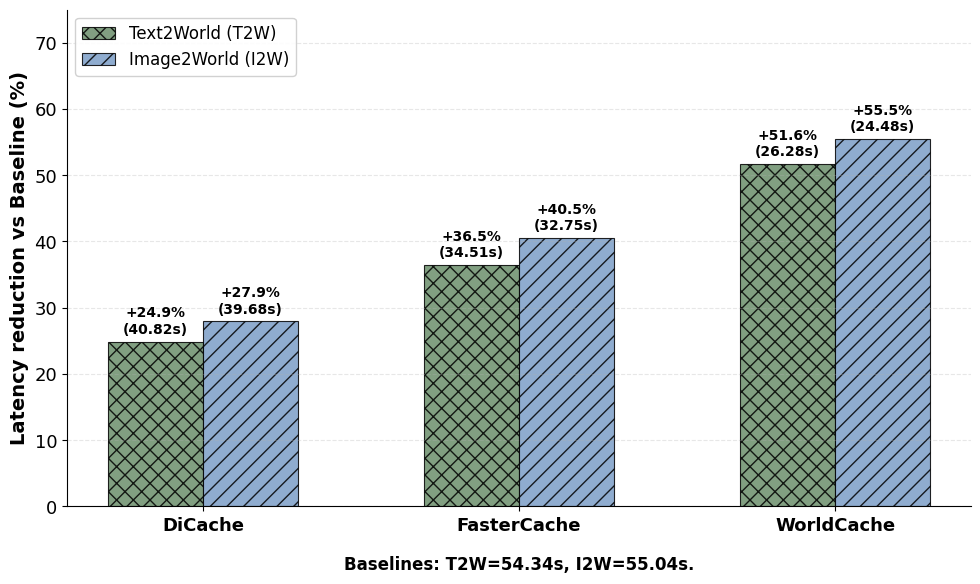

Here is the Python script that generated this plot: (Note: this script raises an exception after producing the figure.)
import matplotlib.pyplot as plt
import numpy as np
import matplotlib

matplotlib.rcParams['font.family'] = 'DejaVu Sans'
matplotlib.rcParams['font.size'] = 13

# --- New Baselines ---
baseline_t2w = 54.34
baseline_i2w = 55.04

# --- Absolute Latencies (seconds) ---
# DiCache and FasterCache kept the same; WorldCache updated
dicache_t2w = 40.82
dicache_i2w = 39.68

fastercache_t2w = 34.51
fastercache_i2w = 32.75

worldcache_t2w = 26.28
worldcache_i2w = 24.48

# --- Compute percentage reductions ---
def pct_reduction(baseline, val):
    return (baseline - val) / baseline * 100

methods = ['DiCache', 'FasterCache', 'WorldCache']
t2w_latencies = [dicache_t2w, fastercache_t2w, worldcache_t2w]
i2w_latencies = [dicache_i2w, fastercache_i2w, worldcache_i2w]

t2w_pcts = [pct_reduction(baseline_t2w, l) for l in t2w_latencies]
i2w_pcts = [pct_reduction(baseline_i2w, l) for l in i2w_latencies]

# --- Plot ---
fig, ax = plt.subplots(figsize=(10, 6))

x = np.arange(len(methods))
width = 0.3

# Colors matching the original figure
color_t2w = '#6B8E6B'  # muted green
color_i2w = '#7B9EC7'  # muted blue

bars1 = ax.bar(x - width/2, t2w_pcts, width, label='Text2World (T2W)',
               color=color_t2w, edgecolor='black', linewidth=0.8,
               hatch='xx', alpha=0.85)
bars2 = ax.bar(x + width/2, i2w_pcts, width, label='Image2World (I2W)',
               color=color_i2w, edgecolor='black', linewidth=0.8,
               hatch='//', alpha=0.85)

# --- Annotations ---
for bar, pct, lat in zip(bars1, t2w_pcts, t2w_latencies):
    ax.text(bar.get_x() + bar.get_width()/2., bar.get_height() + 0.8,
            f'+{pct:.1f}%\n({lat:.2f}s)',
            ha='center', va='bottom', fontsize=10, fontweight='bold')

for bar, pct, lat in zip(bars2, i2w_pcts, i2w_latencies):
    ax.text(bar.get_x() + bar.get_width()/2., bar.get_height() + 0.8,
            f'+{pct:.1f}%\n({lat:.2f}s)',
            ha='center', va='bottom', fontsize=10, fontweight='bold')

# --- Axes ---
ax.set_ylabel('Latency reduction vs Baseline (%)', fontsize=14, fontweight='bold')
ax.set_xticks(x)
ax.set_xticklabels(methods, fontsize=13, fontweight='bold')
ax.set_ylim(0, 75)
ax.set_yticks(range(0, 80, 10))
ax.legend(loc='upper left', fontsize=12, framealpha=0.9)

# Subtitle
ax.text(0.5, -0.1, f'Baselines: T2W={baseline_t2w}s, I2W={baseline_i2w}s.',
        ha='center', va='top', transform=ax.transAxes,
        fontsize=12, fontweight='bold')

ax.spines['top'].set_visible(False)
ax.spines['right'].set_visible(False)
ax.grid(axis='y', alpha=0.3, linestyle='--')

plt.tight_layout()
plt.savefig('/share_2/users/umair_nawaz/World-Models/WorldCache/Models/Cosmos-Predict2.5/assets/figures/latency_reduction.png',
            dpi=300, bbox_inches='tight', facecolor='white')
plt.savefig('/share_2/users/umair_nawaz/World-Models/WorldCache/Models/Cosmos-Predict2.5/assets/figures/latency_reduction.pdf',
            bbox_inches='tight', facecolor='white')
print("Figure saved!")
print(f"\nPercentage reductions:")
for m, t, i in zip(methods, t2w_pcts, i2w_pcts):
    print(f"  {m}: T2W={t:.1f}%, I2W={i:.1f}%")
